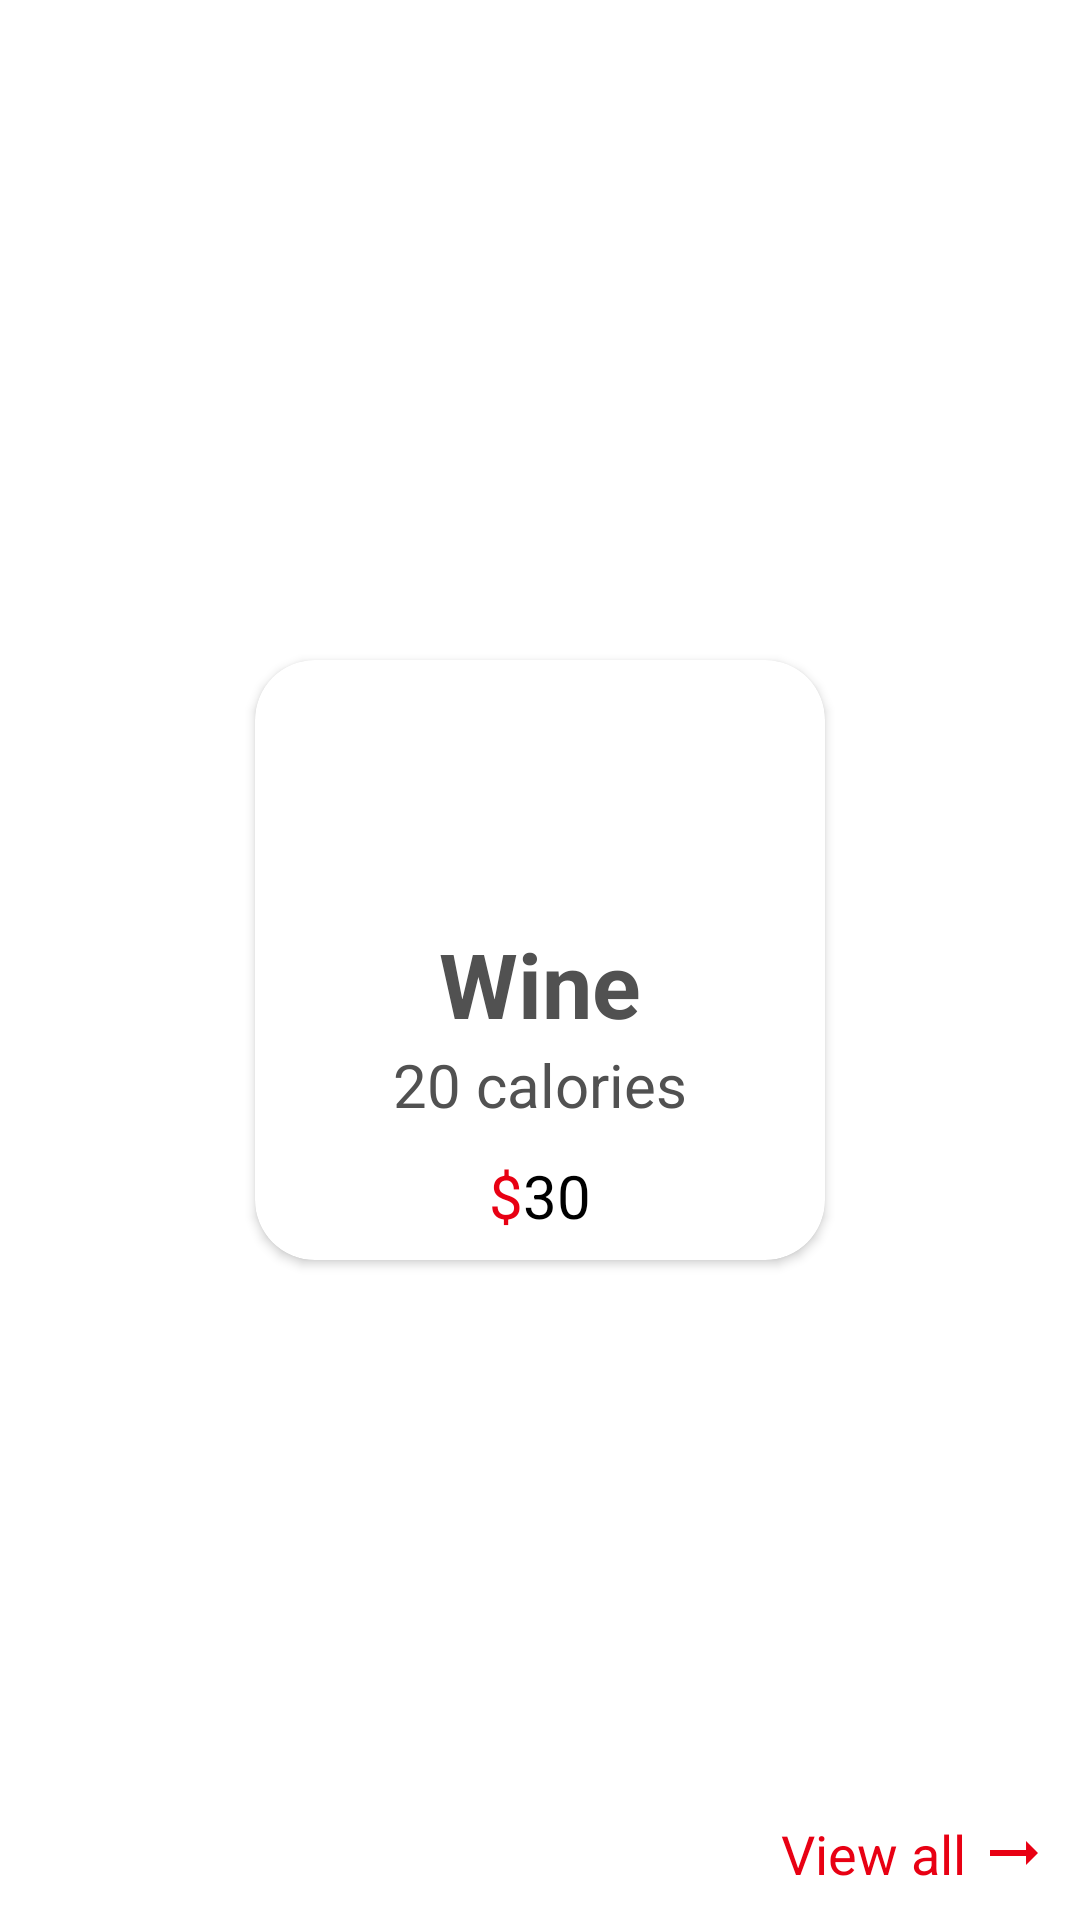

Produce the Android XML layout that renders to this screen, including the resource entries it uses.
<!-- AndroidManifest.xml: application theme Theme.FoodApp -->
<!-- res/layout/fragment_drink.xml -->
<?xml version="1.0" encoding="utf-8"?>
<RelativeLayout xmlns:android="http://schemas.android.com/apk/res/android"
    xmlns:tools="http://schemas.android.com/tools"
    android:layout_width="match_parent"
    android:layout_height="match_parent"
    xmlns:app="http://schemas.android.com/apk/res-auto"
    android:background="@drawable/herobg"
    tools:context=".fragments.DrinkFragment">

    <RelativeLayout
        android:layout_width="match_parent"
        android:layout_height="wrap_content"
        android:layout_centerInParent="true">

        <ImageView
            android:layout_width="150dp"
            android:layout_height="130dp"
            android:layout_alignParentTop="true"
            android:layout_centerHorizontal="true"
            android:elevation="10dp"
            android:src="@drawable/drink" />

        <androidx.cardview.widget.CardView
            android:layout_width="190dp"
            android:layout_height="200dp"
            app:cardElevation="2dp"
            android:id="@+id/card"
            android:layout_marginTop="90dp"
            android:layout_centerInParent="true"
            app:cardCornerRadius="20dp">

            <LinearLayout
                android:layout_width="match_parent"
                android:layout_height="match_parent"
                android:orientation="vertical"
                android:gravity="center"
                android:layout_marginTop="80dp">

                <TextView
                    android:layout_width="wrap_content"
                    android:layout_height="wrap_content"
                    android:text="Wine"
                    android:textColor="@color/text_color"
                    android:textSize="30sp"
                    android:textStyle="bold"
                    />

                <TextView
                    android:layout_width="wrap_content"
                    android:layout_height="wrap_content"
                    android:text="20 calories"
                    android:textColor="@color/text_color"
                    android:textSize="20sp"
                    />

                <LinearLayout
                    android:layout_width="wrap_content"
                    android:layout_height="wrap_content"
                    android:orientation="horizontal"
                    android:layout_marginTop="10dp">

                    <TextView
                        android:layout_width="wrap_content"
                        android:layout_height="wrap_content"
                        android:text="$"
                        android:textColor="@color/cart_num_bg"
                        android:textSize="20sp"
                        />

                    <TextView
                        android:layout_width="wrap_content"
                        android:layout_height="wrap_content"
                        android:text="30"
                        android:textColor="@color/black"
                        android:textSize="20sp"
                        />

                </LinearLayout>

            </LinearLayout>
        </androidx.cardview.widget.CardView>
    </RelativeLayout>

    <TextView
        android:layout_width="wrap_content"
        android:layout_height="wrap_content"
        android:text="View all"
        android:textSize="18sp"
        android:textColor="@color/cart_num_bg"
        android:layout_alignParentBottom="true"
        android:layout_alignParentRight="true"
        android:layout_marginEnd="10dp"
        android:layout_marginBottom="10dp"
        android:drawableRight="@drawable/ic_baseline_arrow_right_alt_24"
        android:drawableTint="@color/cart_num_bg"
        android:drawablePadding="4dp"
        />

</RelativeLayout>
<!-- resources referenced by this layout -->
<resources>
  <color name="black">#FF000000</color>
  <color name="cart_num_bg">#e80013</color>
  <color name="text_color">#515151</color>
  <!-- drawable ic_baseline_arrow_right_alt_24 (drawable) -->
  <vector android:height="24dp" android:tint="#F6F2F2"
      android:viewportHeight="24" android:viewportWidth="24"
      android:width="24dp" xmlns:android="http://schemas.android.com/apk/res/android">
      <path android:fillColor="@android:color/white" android:pathData="M16.01,11H4v2h12.01v3L20,12l-3.99,-4z"/>
  </vector>
  <style name="Theme.FoodApp" parent="Theme.MaterialComponents.DayNight.NoActionBar">
          
          <item name="colorPrimary">@color/purple_500</item>
          <item name="colorPrimaryVariant">@color/purple_700</item>
          <item name="colorOnPrimary">@color/white</item>
          
          <item name="colorSecondary">@color/teal_200</item>
          <item name="colorSecondaryVariant">@color/teal_700</item>
          <item name="colorOnSecondary">@color/black</item>
          
          <item name="android:statusBarColor" tools:targetApi="l">@color/cart_num_bg</item>
          
      </style>
  <color name="purple_500">#FF6200EE</color>
  <color name="purple_700">#FF3700B3</color>
  <color name="white">#FFFFFFFF</color>
  <color name="teal_200">#FF03DAC5</color>
  <color name="teal_700">#FF018786</color>
</resources>
